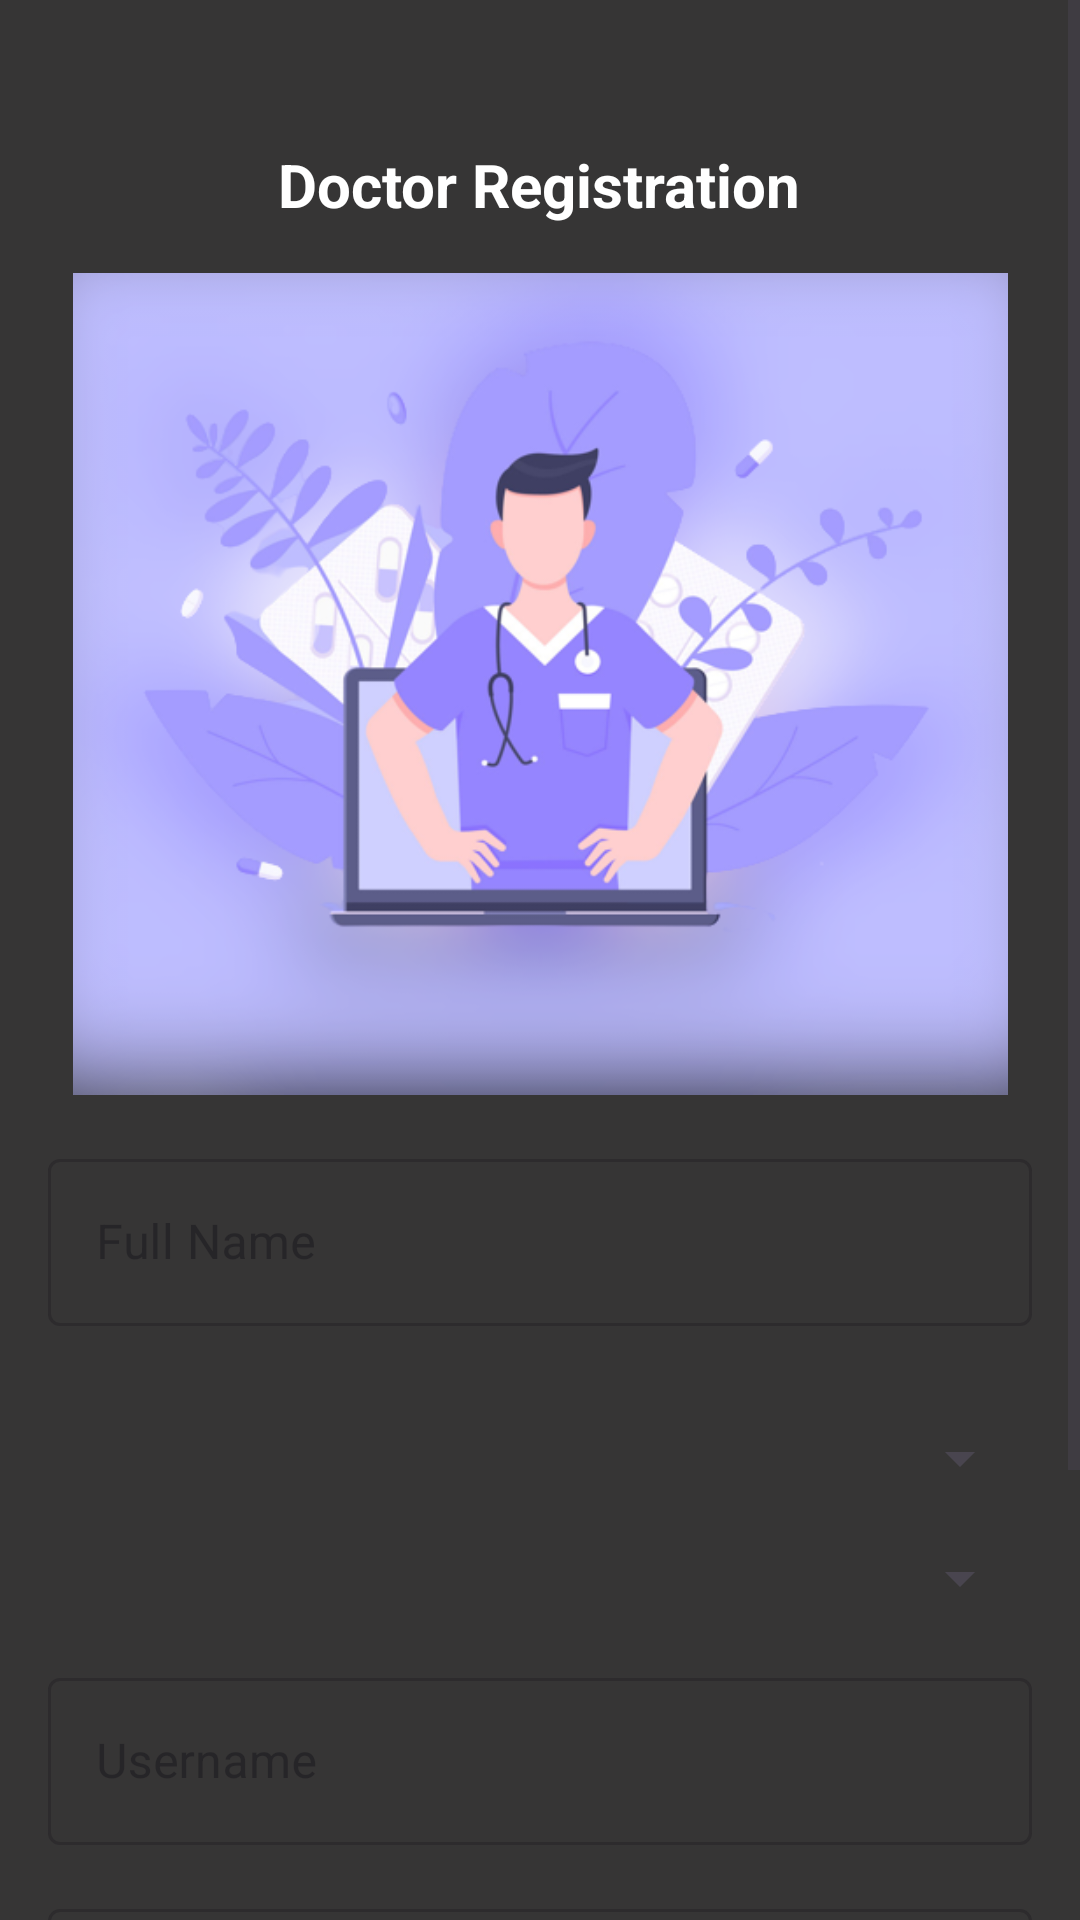

This screen was rendered from an Android layout file. Write that file and the resources it references.
<!-- AndroidManifest.xml: application theme Theme.JeevandanAPP -->
<!-- res/layout/activity_doctor_register.xml -->
<?xml version="1.0" encoding="utf-8"?>
<ScrollView xmlns:android="http://schemas.android.com/apk/res/android"
    xmlns:tools="http://schemas.android.com/tools"
    android:layout_width="match_parent"
    android:layout_height="match_parent"
    android:fillViewport="true"
    android:background="@color/grey"
    tools:context=".DoctorRegisterActivity">

    <LinearLayout
        android:layout_width="match_parent"
        android:layout_height="wrap_content"
        android:orientation="vertical"
        android:padding="16dp">

        <TextView
            android:id="@+id/title_textview"
            android:layout_width="wrap_content"
            android:layout_height="wrap_content"
            android:text="Doctor Registration"
            android:textSize="20sp"
            android:textStyle="bold"
            android:textColor="@color/white"
            android:layout_gravity="center_horizontal"
            android:layout_marginTop="32dp" />

        <ImageView
            android:id="@+id/image_view"
            android:layout_width="411dp"
            android:layout_height="274dp"
            android:layout_gravity="center_horizontal"
            android:layout_marginTop="16dp"
            android:src="@drawable/reg" />

        <com.google.android.material.textfield.TextInputLayout
            style="@style/Widget.MaterialComponents.TextInputLayout.OutlinedBox"
            android:layout_width="match_parent"
            android:layout_height="wrap_content"
            android:layout_marginTop="16dp"
            android:hint="Full Name">

            <com.google.android.material.textfield.TextInputEditText
                android:id="@+id/full_name_edittext"
                android:layout_width="match_parent"
                android:layout_height="wrap_content" />
        </com.google.android.material.textfield.TextInputLayout>

        <com.google.android.material.textfield.TextInputLayout
            style="@style/Widget.MaterialComponents.TextInputLayout.OutlinedBox"
            android:layout_width="match_parent"
            android:layout_height="wrap_content"
            android:layout_marginTop="16dp"
            android:hint="Hospital Name">

            <Spinner
                android:id="@+id/hospital_spinner"
                android:layout_width="match_parent"
                android:layout_height="wrap_content"
                android:background="@null" />

        </com.google.android.material.textfield.TextInputLayout>


        <com.google.android.material.textfield.TextInputLayout
            style="@style/Widget.MaterialComponents.TextInputLayout.OutlinedBox"
            android:layout_width="match_parent"
            android:layout_height="wrap_content"
            android:layout_marginTop="16dp"
            android:hint="Specialization">

            <Spinner
                android:id="@+id/specialization_spinner"
                android:layout_width="match_parent"
                android:layout_height="wrap_content" />
        </com.google.android.material.textfield.TextInputLayout>


        <com.google.android.material.textfield.TextInputLayout
            style="@style/Widget.MaterialComponents.TextInputLayout.OutlinedBox"
            android:layout_width="match_parent"
            android:layout_height="wrap_content"
            android:layout_marginTop="16dp"
            android:hint="Gender">

            <Spinner
            android:id="@+id/gender_spinner"
            android:layout_width="match_parent"
            android:layout_height="wrap_content" />
        </com.google.android.material.textfield.TextInputLayout>

        <com.google.android.material.textfield.TextInputLayout
            style="@style/Widget.MaterialComponents.TextInputLayout.OutlinedBox"
            android:layout_width="match_parent"
            android:layout_height="wrap_content"
            android:layout_marginTop="16dp"
            android:hint="Username">

            <com.google.android.material.textfield.TextInputEditText
                android:id="@+id/username_edittext"
                android:layout_width="match_parent"
                android:layout_height="wrap_content" />
        </com.google.android.material.textfield.TextInputLayout>

        <com.google.android.material.textfield.TextInputLayout
            style="@style/Widget.MaterialComponents.TextInputLayout.OutlinedBox"
            android:layout_width="match_parent"
            android:layout_height="wrap_content"
            android:layout_marginTop="16dp"
            android:hint="Password">

            <com.google.android.material.textfield.TextInputEditText
                android:id="@+id/password_edittext"
                android:layout_width="match_parent"
                android:layout_height="wrap_content"
                android:inputType="textPassword" />
        </com.google.android.material.textfield.TextInputLayout>



        <Button
            android:id="@+id/register_button"
            android:layout_width="match_parent"
            android:layout_height="wrap_content"
            android:layout_marginTop="16dp"
            android:text="Register"
            android:textColor="#ffffff"
            android:textStyle="bold" />

        <Button
            android:id="@+id/login_button"
            android:layout_width="match_parent"
            android:layout_height="wrap_content"
            android:layout_marginStart="32dp"
            android:layout_marginTop="16dp"
            android:layout_marginEnd="32dp"
            android:background="?android:attr/selectableItemBackground"
            android:text="Already registered? Click here to Login"
            android:textColor="@color/white"
            android:textStyle="bold" />

    </LinearLayout>
</ScrollView>
<!-- resources referenced by this layout -->
<resources>
  <color name="grey">#363535</color>
  <color name="white">#FFFFFFFF</color>
  <!-- drawable reg: png bitmap (drawable, 164182 bytes) -->
  <style name="Theme.JeevandanAPP" parent="Base.Theme.JeevandanAPP" />
  <style name="Base.Theme.JeevandanAPP" parent="Theme.Material3.DayNight.NoActionBar">
          
          
      </style>
</resources>
